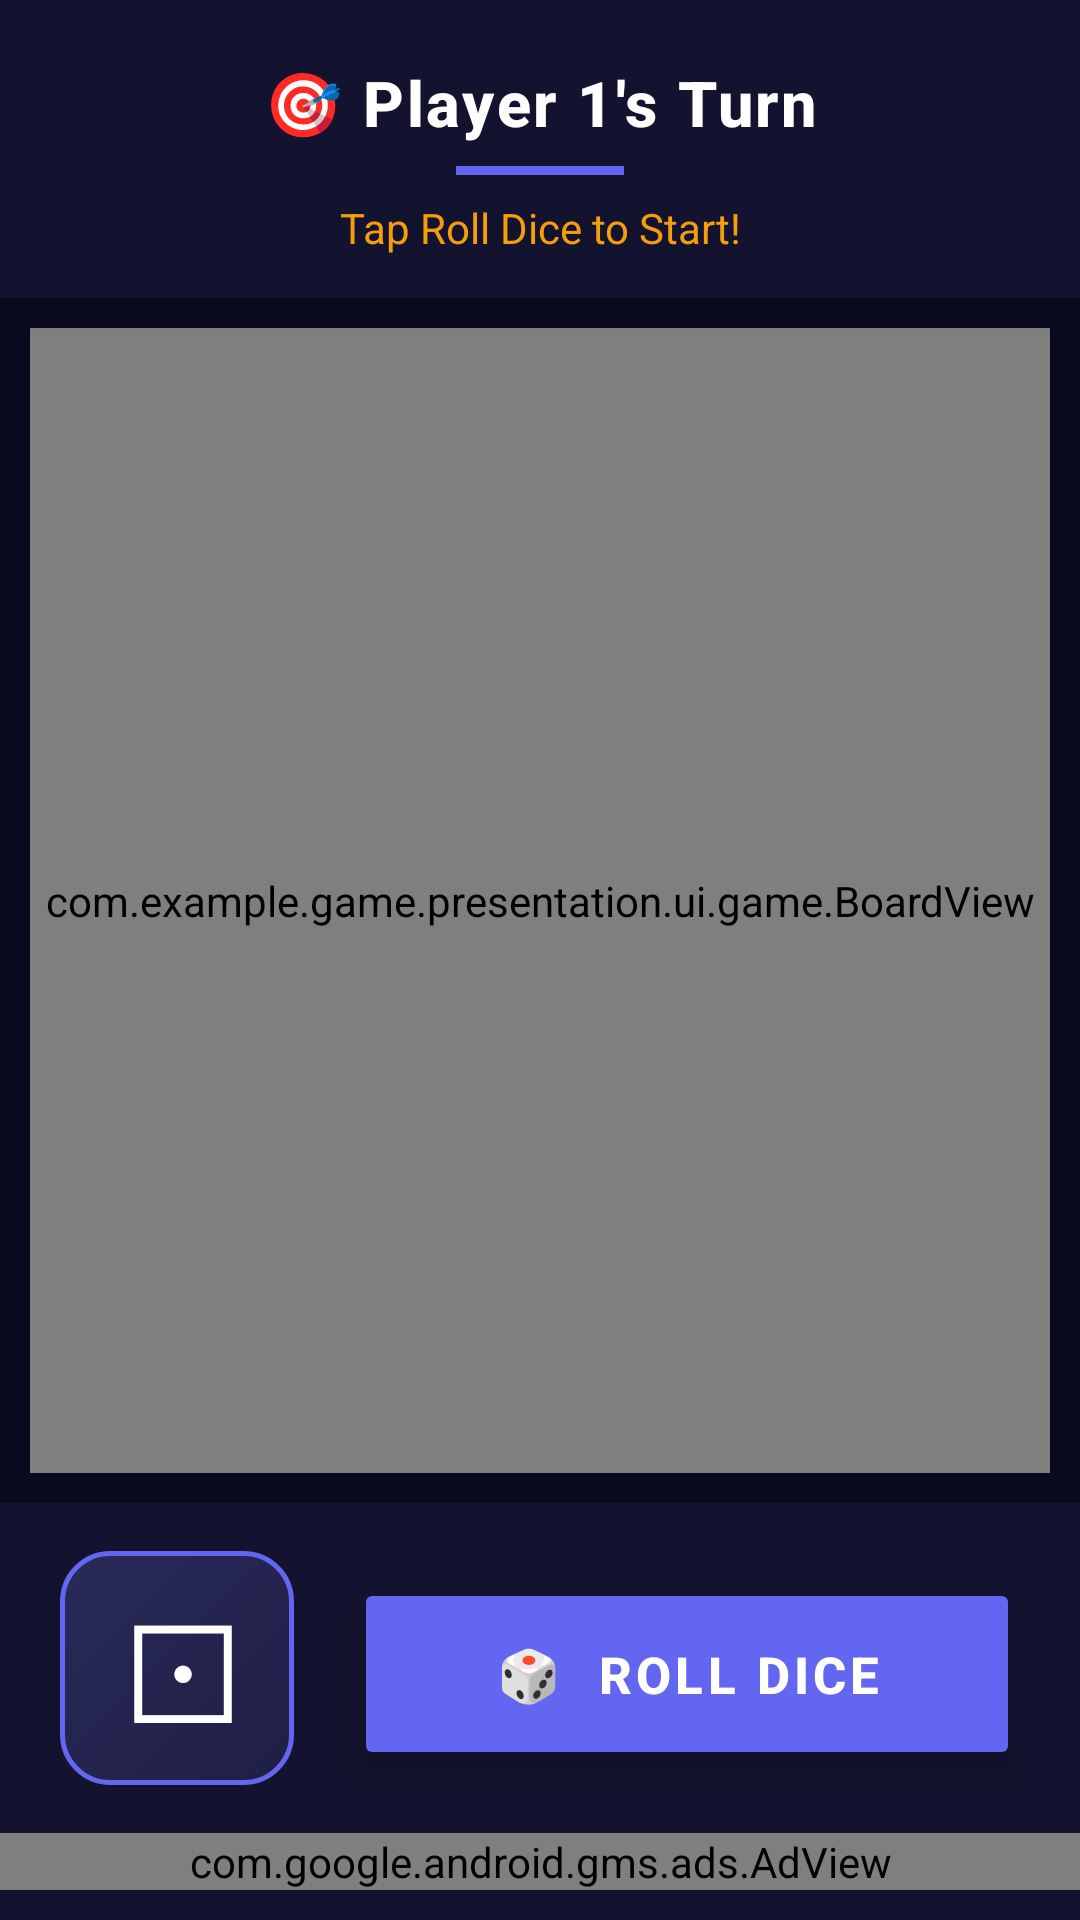

Here is an Android app screen rendered from its layout file. Give the layout XML and the strings, colors and styles it references.
<!-- AndroidManifest.xml: activity theme Theme.SapSidi -->
<!-- res/layout/activity_game.xml -->
<?xml version="1.0" encoding="utf-8"?>
<LinearLayout
    xmlns:android="http://schemas.android.com/apk/res/android"
    xmlns:ads="http://schemas.android.com/apk/res-auto"
    android:layout_width="match_parent"
    android:layout_height="match_parent"
    android:orientation="vertical"
    android:background="#0A0A1E">

    
    <LinearLayout
        android:layout_width="match_parent"
        android:layout_height="wrap_content"
        android:orientation="vertical"
        android:background="#13132F"
        android:paddingTop="20dp"
        android:paddingBottom="14dp"
        android:paddingStart="20dp"
        android:paddingEnd="20dp"
        android:elevation="8dp">

        <TextView
            android:id="@+id/tvCurrentPlayer"
            android:layout_width="match_parent"
            android:layout_height="wrap_content"
            android:text="🎯 Player 1's Turn"
            android:textColor="#FFFFFF"
            android:textSize="21sp"
            android:textStyle="bold"
            android:fontFamily="sans-serif-medium"
            android:gravity="center"
            android:letterSpacing="0.04"/>

        <View
            android:layout_width="56dp"
            android:layout_height="3dp"
            android:layout_gravity="center"
            android:layout_marginTop="7dp"
            android:background="#6366F1"/>

        <TextView
            android:id="@+id/tvDiceResult"
            android:layout_width="match_parent"
            android:layout_height="wrap_content"
            android:text="Tap Roll Dice to Start!"
            android:textColor="#F59E0B"
            android:textSize="14sp"
            android:gravity="center"
            android:layout_marginTop="8dp"/>

    </LinearLayout>

    
    <com.example.game.presentation.ui.game.BoardView
        android:id="@+id/boardView"
        android:layout_width="match_parent"
        android:layout_height="0dp"
        android:layout_weight="1"
        android:layout_margin="10dp"/>

    
    <LinearLayout
        android:layout_width="match_parent"
        android:layout_height="wrap_content"
        android:orientation="vertical"
        android:background="#13132F"
        android:paddingTop="16dp"
        android:paddingBottom="10dp"
        android:elevation="10dp">

        
        <LinearLayout
            android:layout_width="match_parent"
            android:layout_height="wrap_content"
            android:orientation="horizontal"
            android:paddingStart="20dp"
            android:paddingEnd="20dp"
            android:gravity="center_vertical">

            
            <FrameLayout
                android:layout_width="82dp"
                android:layout_height="82dp"
                android:layout_marginEnd="16dp"
                android:elevation="8dp">

                
                <View
                    android:layout_width="match_parent"
                    android:layout_height="match_parent"
                    android:background="@drawable/dice_card_bg"/>

                
                <TextView
                    android:id="@+id/tvDiceFace"
                    android:layout_width="match_parent"
                    android:layout_height="match_parent"
                    android:text="⚀"
                    android:textSize="48sp"
                    android:gravity="center"
                    android:textColor="#FFFFFF"
                    android:paddingBottom="4dp"/>

            </FrameLayout>

            
            <Button
                android:id="@+id/btnRollDice"
                android:layout_width="0dp"
                android:layout_height="64dp"
                android:layout_weight="1"
                android:text="🎲  ROLL DICE"
                android:textSize="17sp"
                android:textStyle="bold"
                android:letterSpacing="0.08"
                android:backgroundTint="#6366F1"
                android:textColor="#FFFFFF"
                android:stateListAnimator="@null"
                android:elevation="6dp"/>

        </LinearLayout>

        
        <com.google.android.gms.ads.AdView
            android:id="@+id/adView"
            android:layout_width="match_parent"
            android:layout_height="wrap_content"
            android:layout_gravity="center"

            android:layout_marginTop="12dp"
            ads:adSize="BANNER"
            ads:adUnitId="@string/banner_ad_unit_id"/>

    </LinearLayout>

</LinearLayout>
<!-- resources referenced by this layout -->
<resources>
  <!-- drawable dice_card_bg (drawable) -->
  <?xml version="1.0" encoding="utf-8"?>
  <layer-list xmlns:android="http://schemas.android.com/apk/res/android">
      
      <item
          android:top="4dp"
          android:left="4dp">
          <shape android:shape="rectangle">
              <corners android:radius="16dp"/>
            />
          </shape>
      </item>
      
      <item
          android:bottom="4dp"
          android:right="4dp">
          <shape android:shape="rectangle">
              <corners android:radius="16dp"/>
              <gradient
                  android:angle="135"
                  android:startColor="#1E1E45"
                  android:endColor="#2A2A5A"
                  android:type="linear"/>
              <stroke
                  android:width="1.5dp"
                  android:color="#6366F1"/>
          </shape>
      </item>
  </layer-list>
  <string name="banner_ad_unit_id">ca-app-pub-8366632129348322/4164576481</string>
  <style name="Theme.SapSidi" parent="Theme.AppCompat.Light.NoActionBar">
          <item name="colorPrimary">#7C3AED</item>
          <item name="colorPrimaryDark">#5B21B6</item>
          <item name="colorAccent">#F59E0B</item>
          <item name="android:statusBarColor">#1A1A2E</item>
          <item name="android:navigationBarColor">#1A1A2E</item>
      </style>
</resources>
